Photos from the image-classification dataset "neural" in the GitHub repository Baldunica/neural. Its 4 classes are: broadleaf plant, grass, soil, soybean.

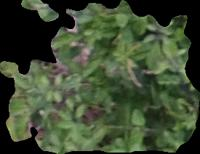
Label: broadleaf plant

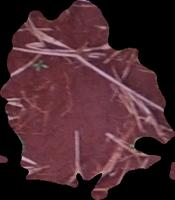
Label: soil

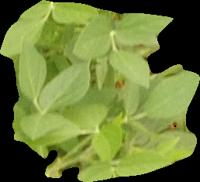
Label: soybean

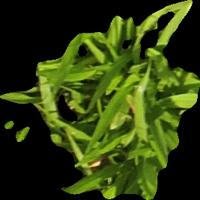
Label: grass

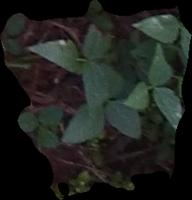
Label: soybean

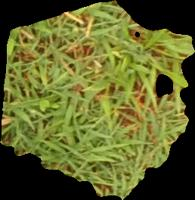
Label: grass
